The GitHub repository tikakurniasari28/Deteksi_Penyakit_Ayam contains a labelled image folder "dataset_ayam" with 4 categories: cocci, healthy, ncd, salmo. Examples follow, each with its label.

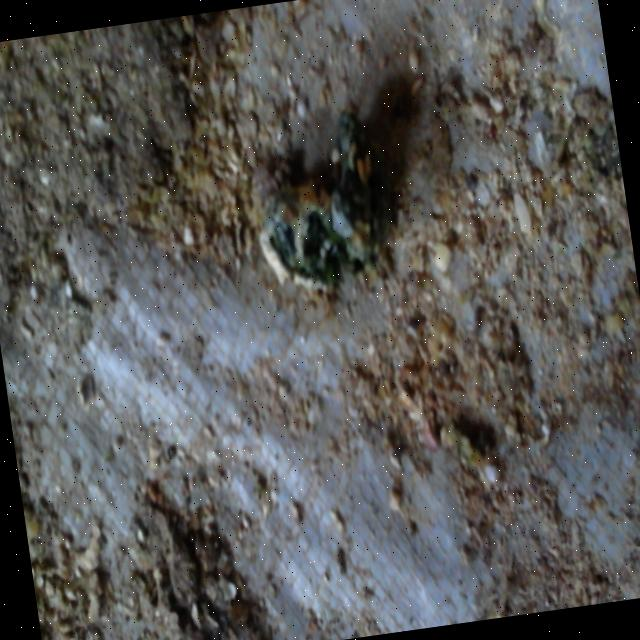
Label: ncd

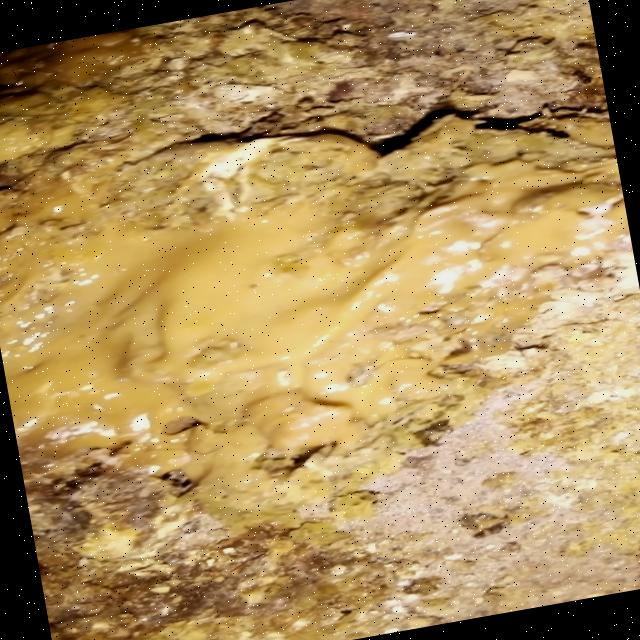
Label: cocci

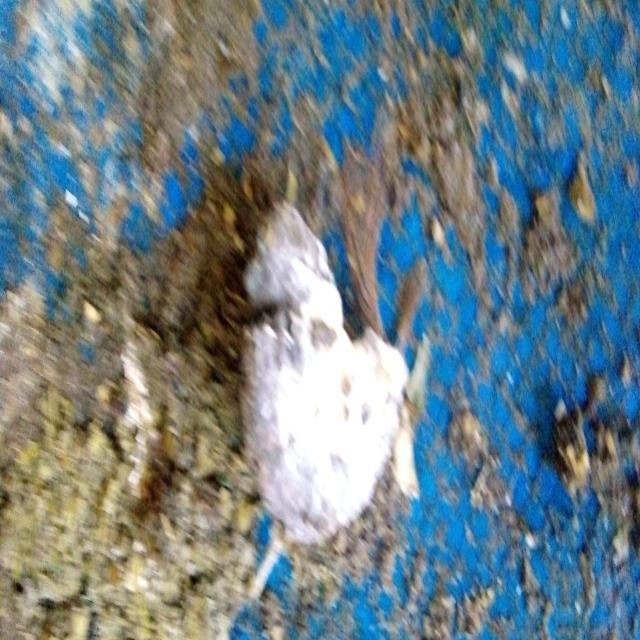
Label: salmo

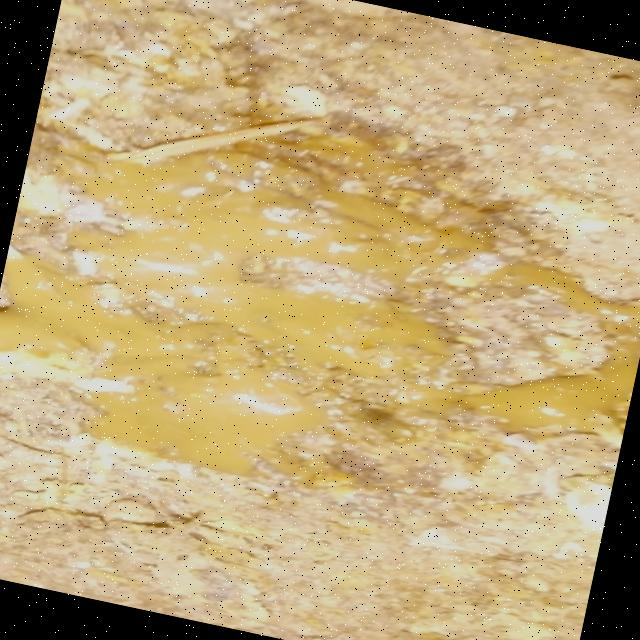
Label: cocci

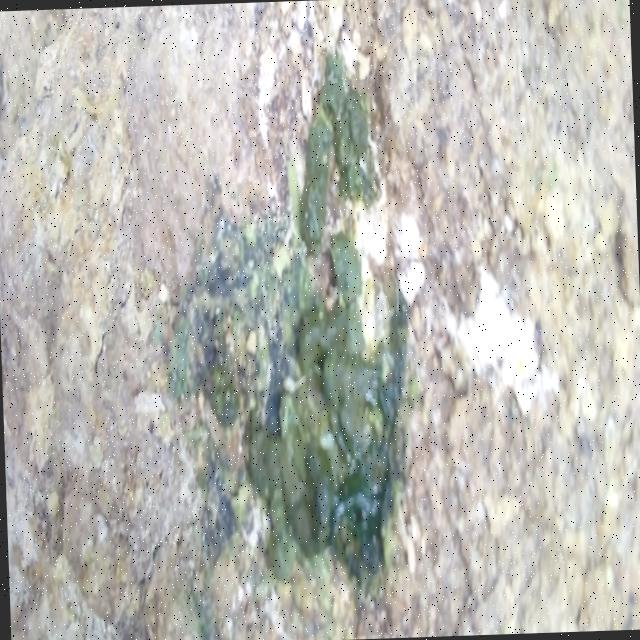
Label: ncd

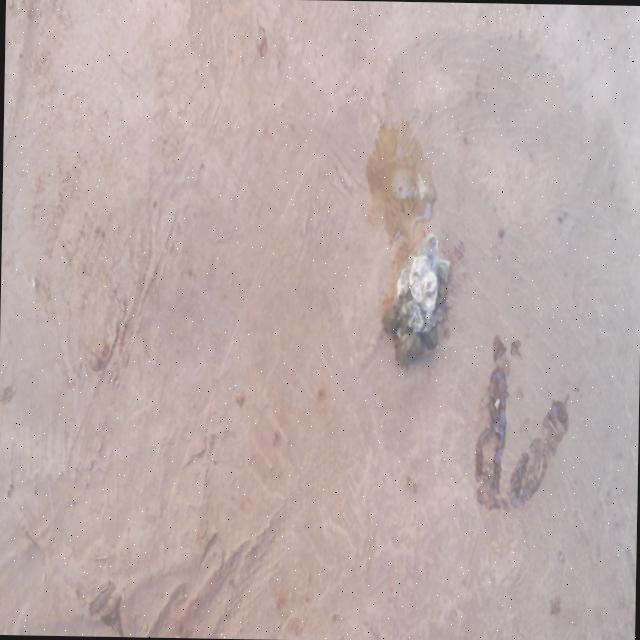
Label: healthy
